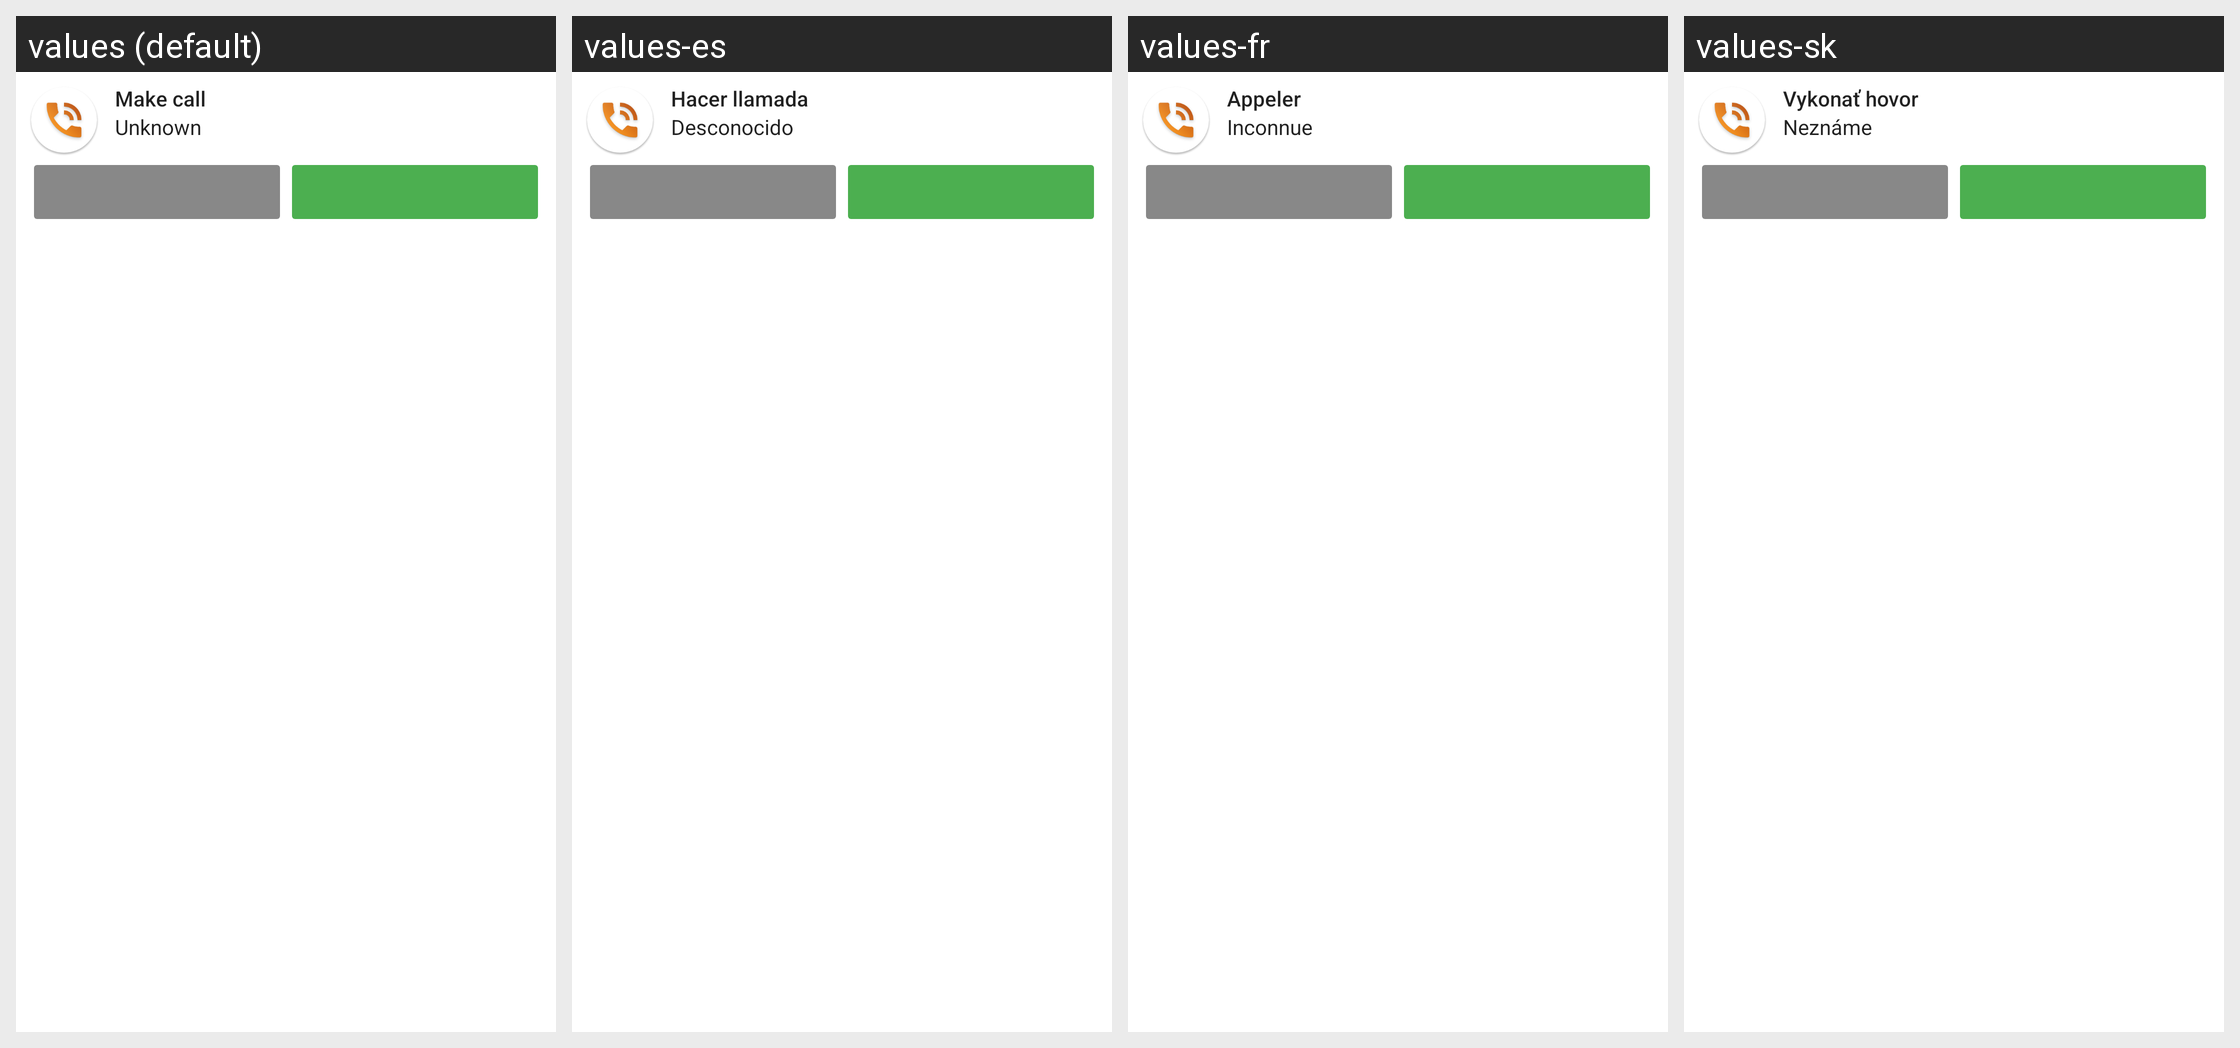

Translations of the strings shown on this Android screen, per locale in the grid:
Android screen res/layout/notification_init_call.xml rendered under 4 locales, left to right: values (default), values-es, values-fr, values-sk. Device: Nexus 5 (rendered at 1080×1920; each locale shown at half size, 540×960, under a caption strip naming it); theme AppTheme.
Other locales in the repository, not shown: values-ar, values-bg, values-bs, values-ca, values-cs, values-da, values-de, values-el, values-et, values-fa, values-fi, values-fil, values-he, values-hr, values-hu, values-id, values-it, values-ja, values-ko, values-lt, values-lv, values-me, values-mk, values-ms, values-nl, values-nl-rBE, values-no, values-pl, values-pt, values-ro, values-ru, values-sl, values-sr, values-sv, values-th, values-tr, values-uk, values-vi, values-zh, values-zh-rTW.
Strings drawn on this screen, with the default value and each locale's value (text and hints the layout hard-codes, and strings that could not be matched under every locale, appear in the picture but are not listed):

make_call
  values: Make call
  values-es: Hacer llamada
  values-fr: Appeler
  values-sk: Vykonať hovor

unknown
  values: Unknown
  values-es: Desconocido
  values-fr: Inconnue
  values-sk: Neznáme
